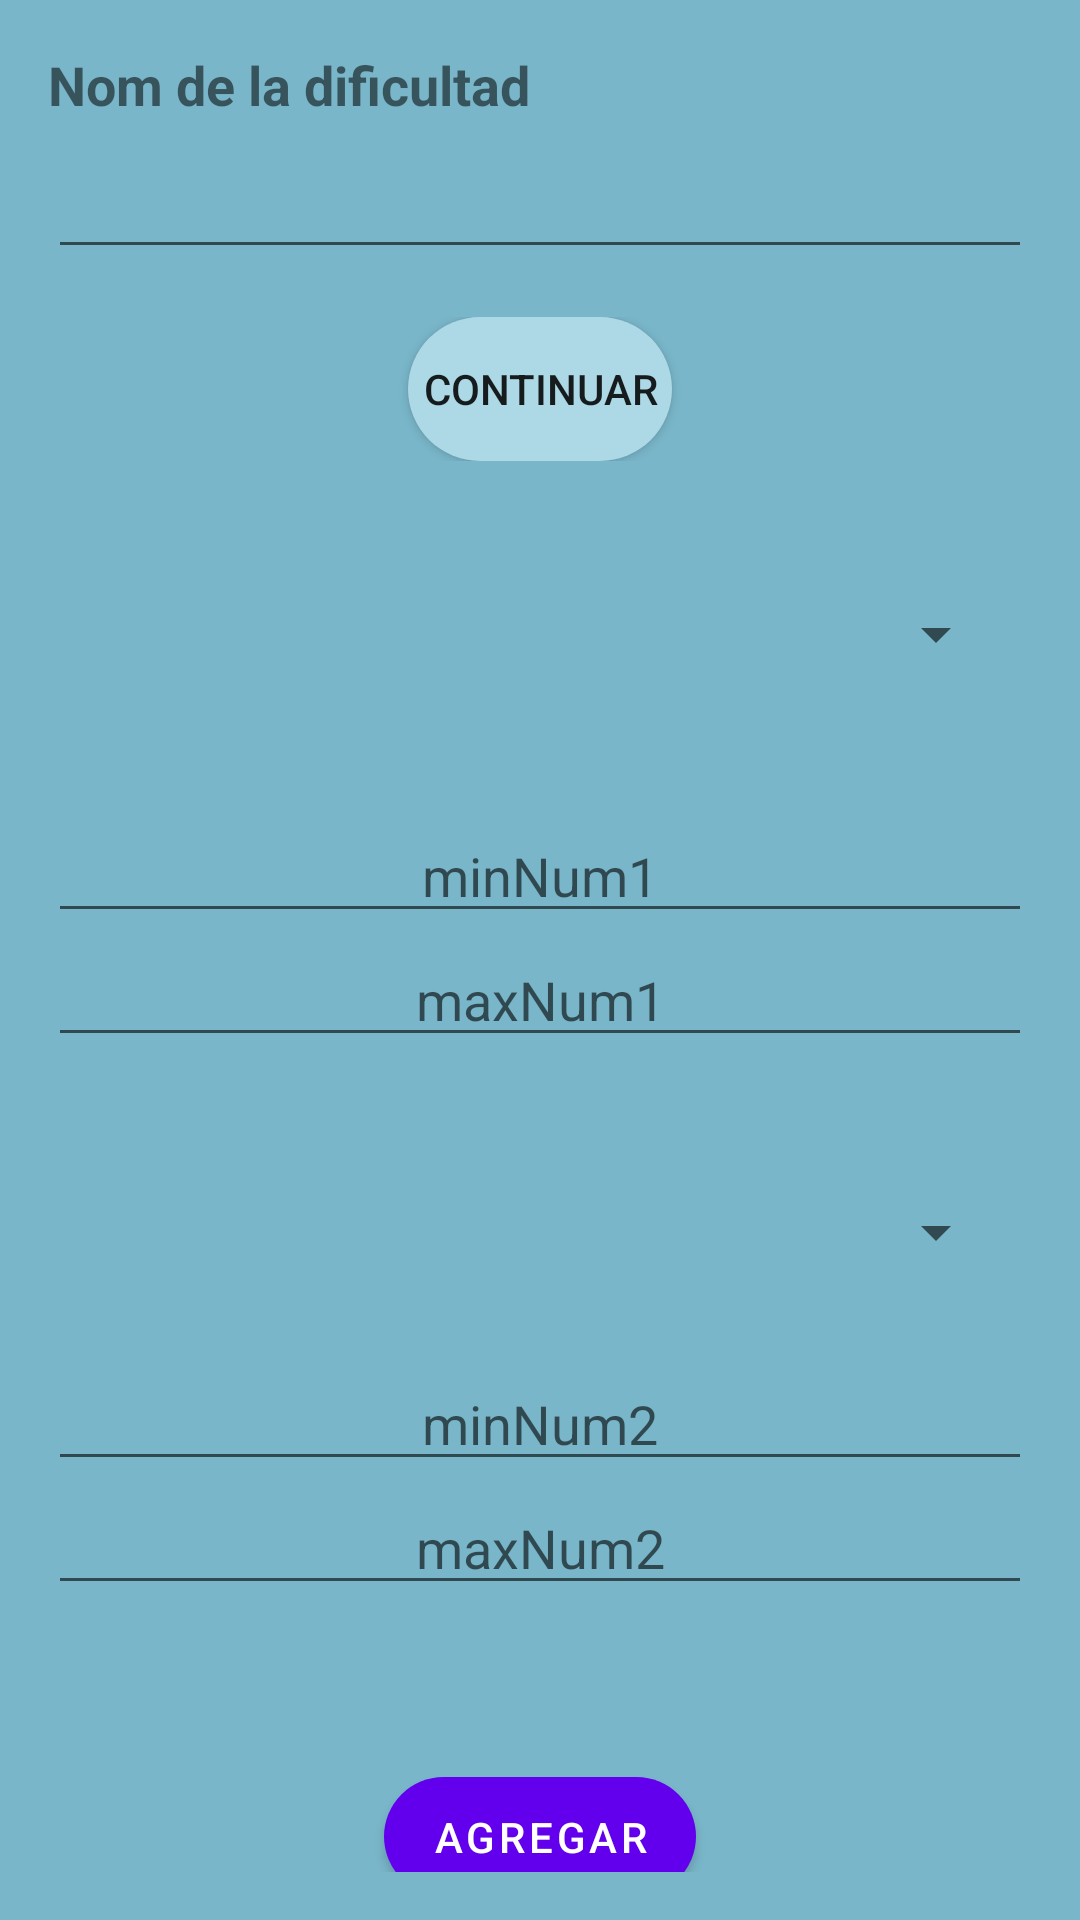

The Android layout XML behind this screen, and the referenced resources:
<!-- AndroidManifest.xml: application theme AppTheme -->
<!-- res/layout/activity_crear_dificultad.xml -->
<?xml version="1.0" encoding="utf-8"?>
<RelativeLayout xmlns:android="http://schemas.android.com/apk/res/android"
    xmlns:tools="http://schemas.android.com/tools"
    android:layout_width="match_parent"
    android:layout_height="match_parent"
    android:background="#79B6C9"
    android:padding="16dp">

    
    <TextView
        android:id="@+id/tvNomDificultad"
        android:layout_width="wrap_content"
        android:layout_height="wrap_content"
        android:text="Nom de la dificultad"
        android:textSize="18sp"
        android:textStyle="bold"
        android:layout_marginBottom="8dp"/>

    <EditText
        android:id="@+id/etNomDificultat"
        android:layout_width="match_parent"
        android:layout_height="wrap_content"
        android:layout_below="@id/tvNomDificultad"
        android:layout_marginBottom="16dp"
        android:inputType="text"/>

    <LinearLayout
        android:id="@+id/llBtnContinuar"
        android:layout_width="match_parent"
        android:layout_height="wrap_content"
        android:layout_below="@id/etNomDificultat"
        android:gravity="center">
        <androidx.appcompat.widget.AppCompatButton
            android:id="@+id/btnContinuarDificultat"
            android:layout_width="wrap_content"
            android:layout_height="wrap_content"
            android:background="@drawable/background_rounded"
            android:text="CONTINUAR"/>
    </LinearLayout>



    <LinearLayout
        android:id="@+id/llFilaDificultadFacil"
        android:layout_width="match_parent"
        android:layout_height="wrap_content"
        android:orientation="vertical"
        android:gravity="center"
        android:layout_below="@id/llBtnContinuar"
        android:layout_marginTop="16dp">

        <Spinner
            android:id="@+id/spinnerDificultad"
            android:layout_width="fill_parent"
            android:layout_height="150px"
            android:layout_weight="1"
            android:layout_gravity="center"
            android:layout_marginStart="8dp"
            android:layout_marginVertical="50px"
            android:layout_marginEnd="8dp"/>

        <LinearLayout
            android:layout_width="fill_parent"
            android:layout_height="wrap_content"
            android:paddingVertical="50px"
            android:layout_weight="1"
            android:gravity="center"
            android:orientation="vertical">
            <EditText
                android:id="@+id/etMinNum1"
                android:layout_width="match_parent"
                android:layout_height="wrap_content"
                android:hint="minNum1"
                android:textAlignment="center"
                android:inputType="number"/>
            <EditText
                android:id="@+id/etMaxNum1"
                android:layout_width="match_parent"
                android:layout_height="wrap_content"
                android:textAlignment="center"
                android:hint="maxNum1"
                android:inputType="number"/>
        </LinearLayout>
        <Spinner
            android:id="@+id/spinnerOperadores"
            android:layout_width="fill_parent"
            android:layout_height="150px"
            android:layout_weight="1"
            android:layout_marginVertical="50px"
            android:layout_gravity="center"
            android:layout_marginStart="8dp"
            android:layout_marginEnd="8dp"/>

        
        <LinearLayout
            android:layout_width="fill_parent"
            android:layout_height="wrap_content"
            android:layout_weight="1"
            android:gravity="center"
            android:orientation="vertical">
            <EditText
                android:id="@+id/etMinNum2"
                android:layout_width="match_parent"
                android:layout_height="wrap_content"
                android:hint="minNum2"
                android:textAlignment="center"
                android:inputType="number"/>
            <EditText
                android:id="@+id/etMaxNum2"
                android:layout_width="match_parent"
                android:layout_weight="1"
                android:textAlignment="center"
                android:layout_height="wrap_content"
                android:hint="maxNum2"
                android:inputType="number"/>
        </LinearLayout>

    </LinearLayout>
    <LinearLayout
        android:layout_width="match_parent"
        android:layout_height="wrap_content"
        android:layout_below="@id/llFilaDificultadFacil"
        android:layout_marginTop="100px"
        android:gravity="center">
        <Button
            android:id="@+id/btnAgregar"
            android:layout_width="wrap_content"
            android:layout_height="wrap_content"
            android:text="Agregar"
            android:background="@drawable/background_rounded"
            android:layout_marginTop="16dp"/>
    </LinearLayout>





</RelativeLayout>
<!-- resources referenced by this layout -->
<resources>
  <!-- drawable background_rounded (drawable) -->
  <?xml version="1.0" encoding="utf-8"?>
  <shape xmlns:android="http://schemas.android.com/apk/res/android">
      <solid android:color="#ADD8E6" />
      <corners android:radius="30dp" /> 
  </shape>
</resources>
